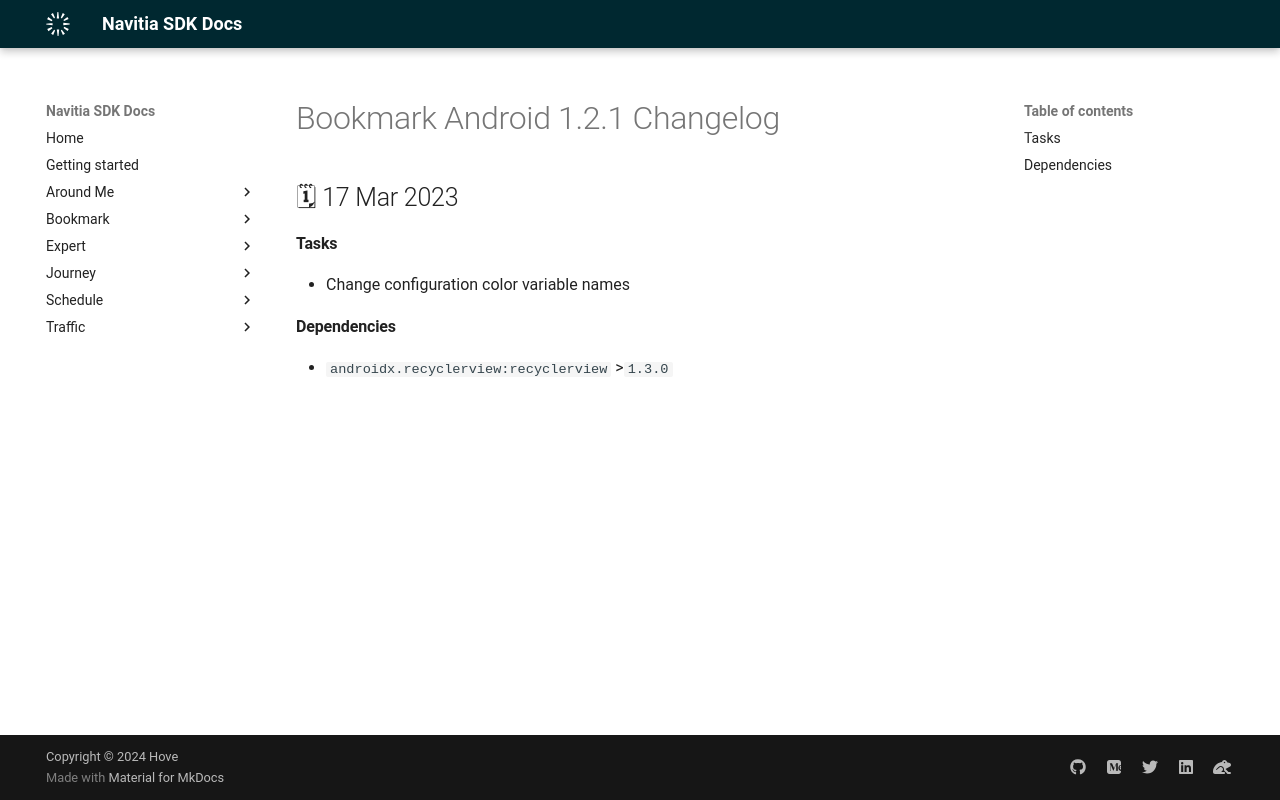

repository: hove-io/navitia_sdk_docs · page: bookmark/android/releases/1.2.1/index.html · generator: mkdocs

---
title: Bookmark Android 1.2.1 - Changelog - Navitia SDK Docs
---

# Bookmark Android 1.2.1 Changelog

<h2>🗓 17 Mar 2023</h2>

#### Tasks
- Change configuration color variable names

#### Dependencies
- `androidx.recyclerview:recyclerview` >`1.3.0`
